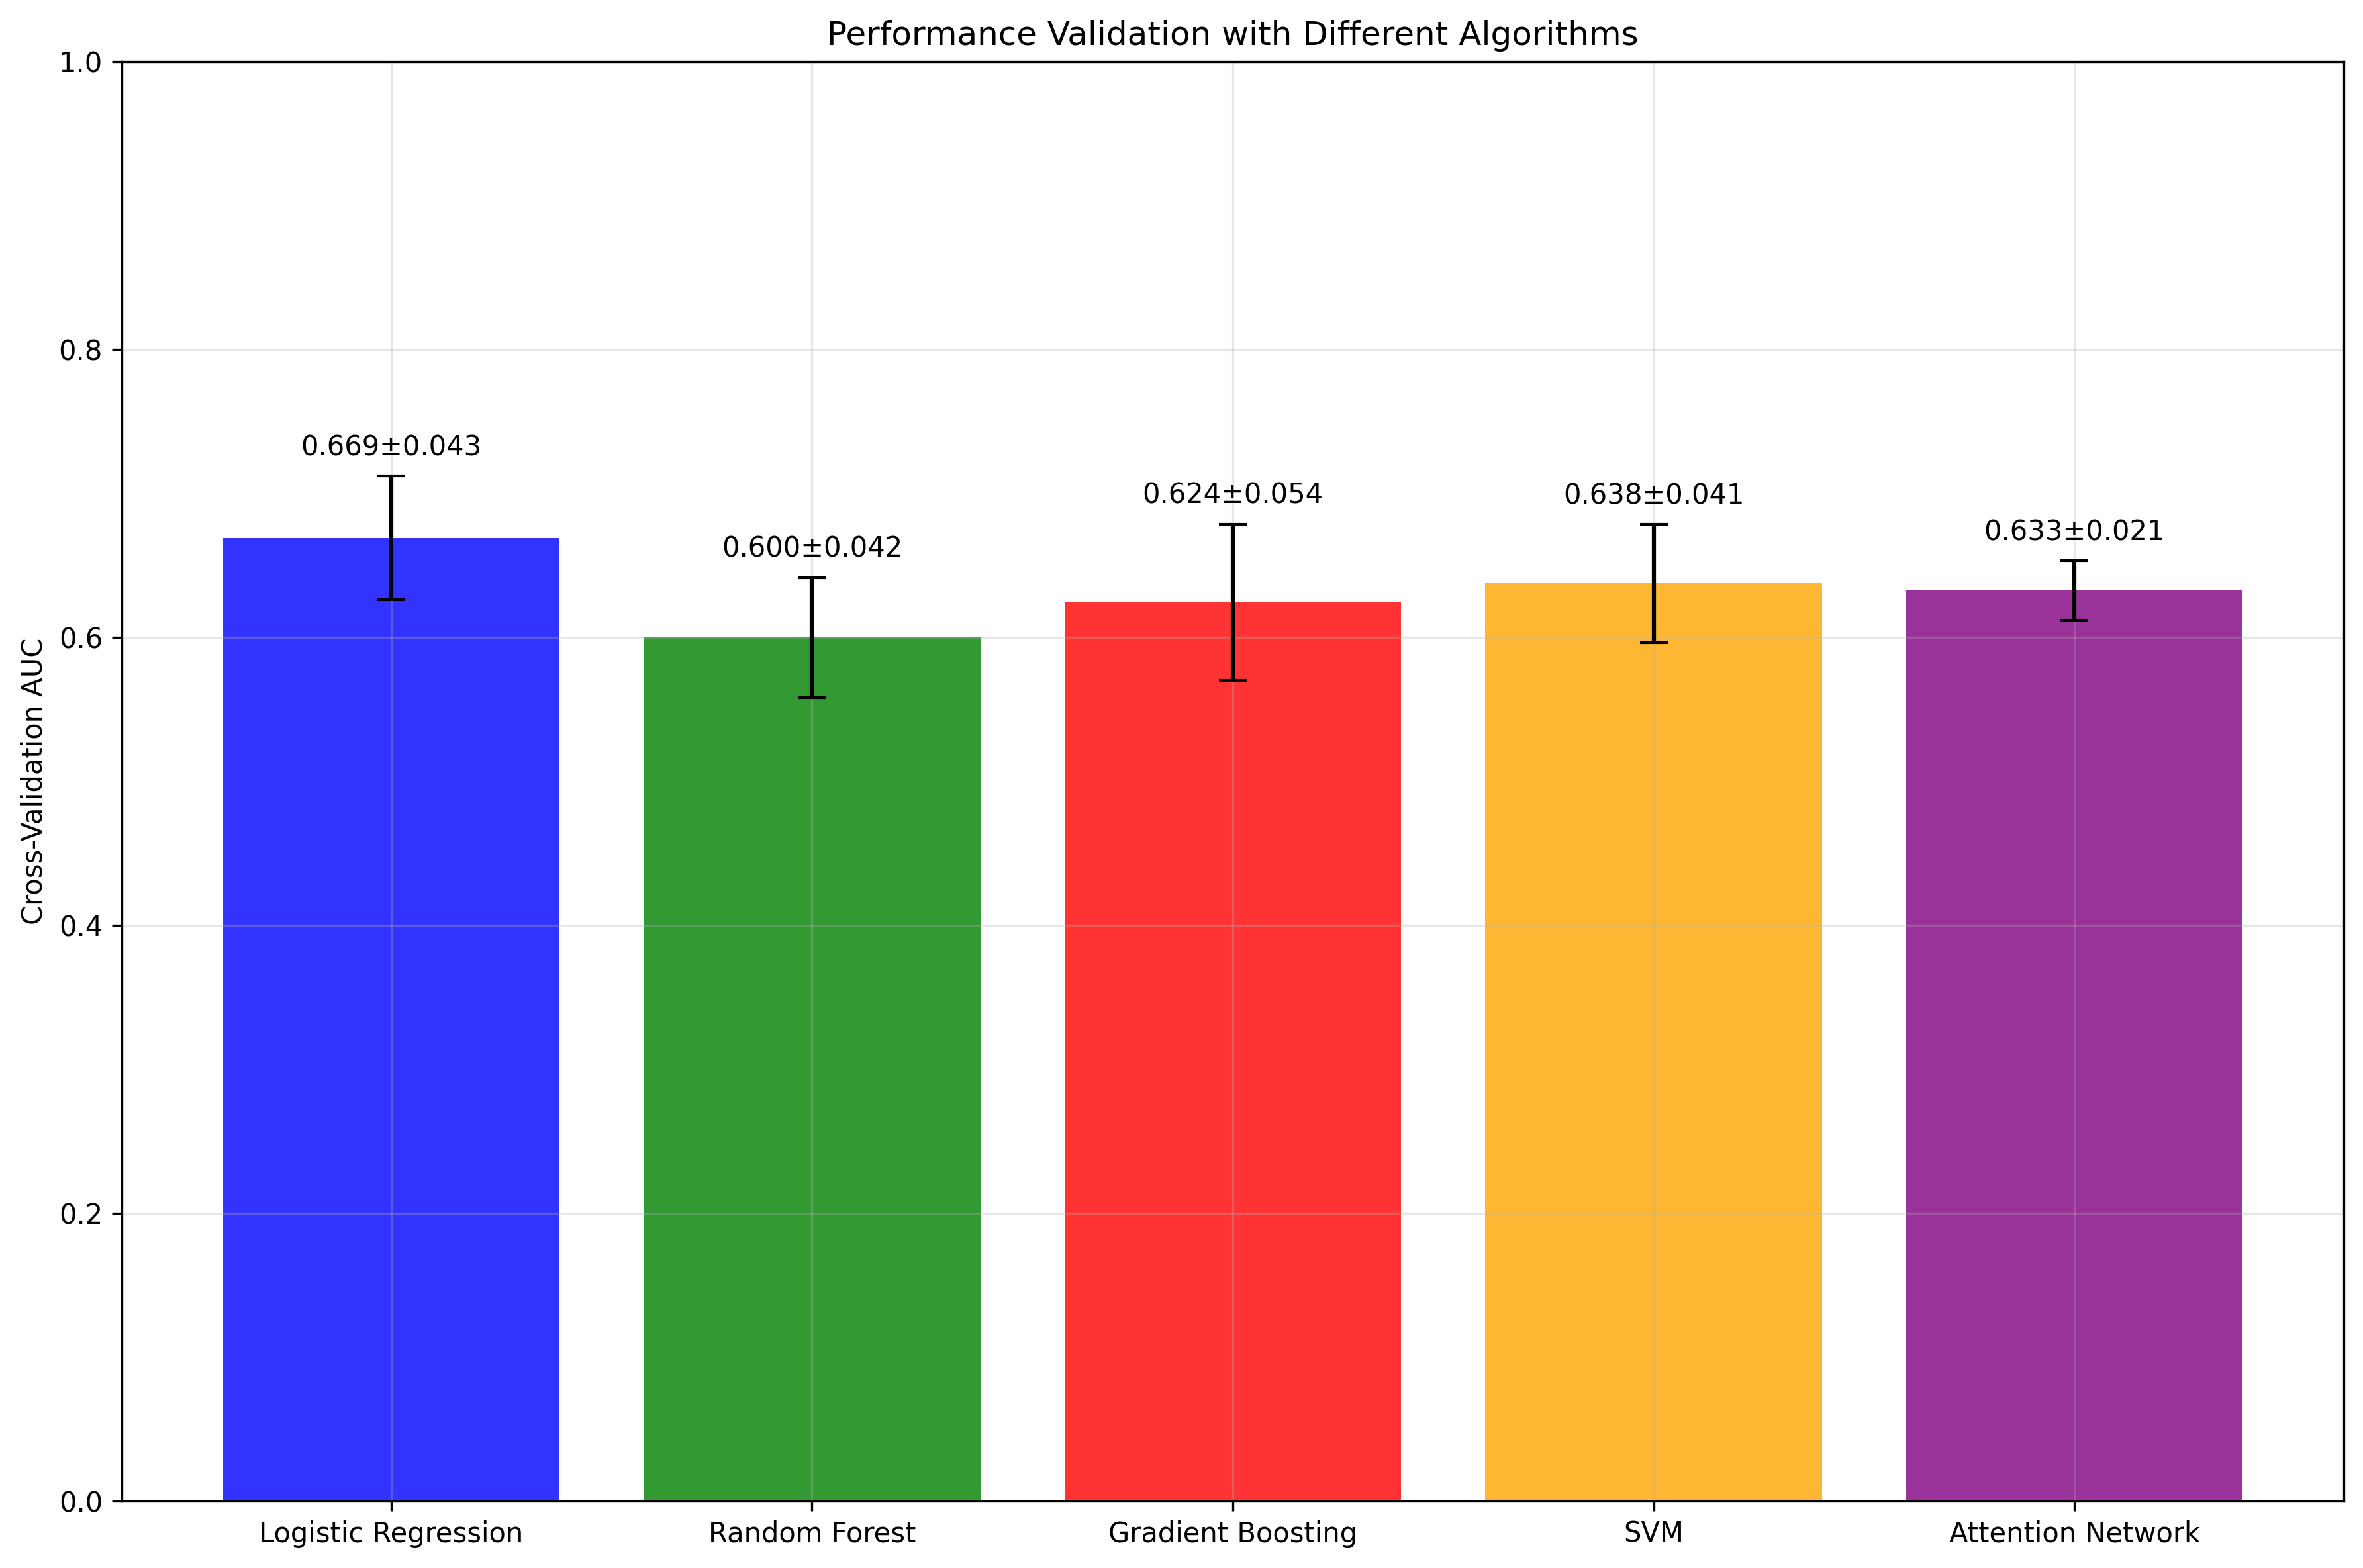

The data file committed next to this chart (first rows):
, AUC_Mean, AUC_Std
Logistic Regression, 0.6692, 0.04279
Random Forest, 0.5998, 0.04173
Gradient Boosting, 0.6244, 0.05439
SVM, 0.6375, 0.04105
Attention Network, 0.6325, 0.02069
